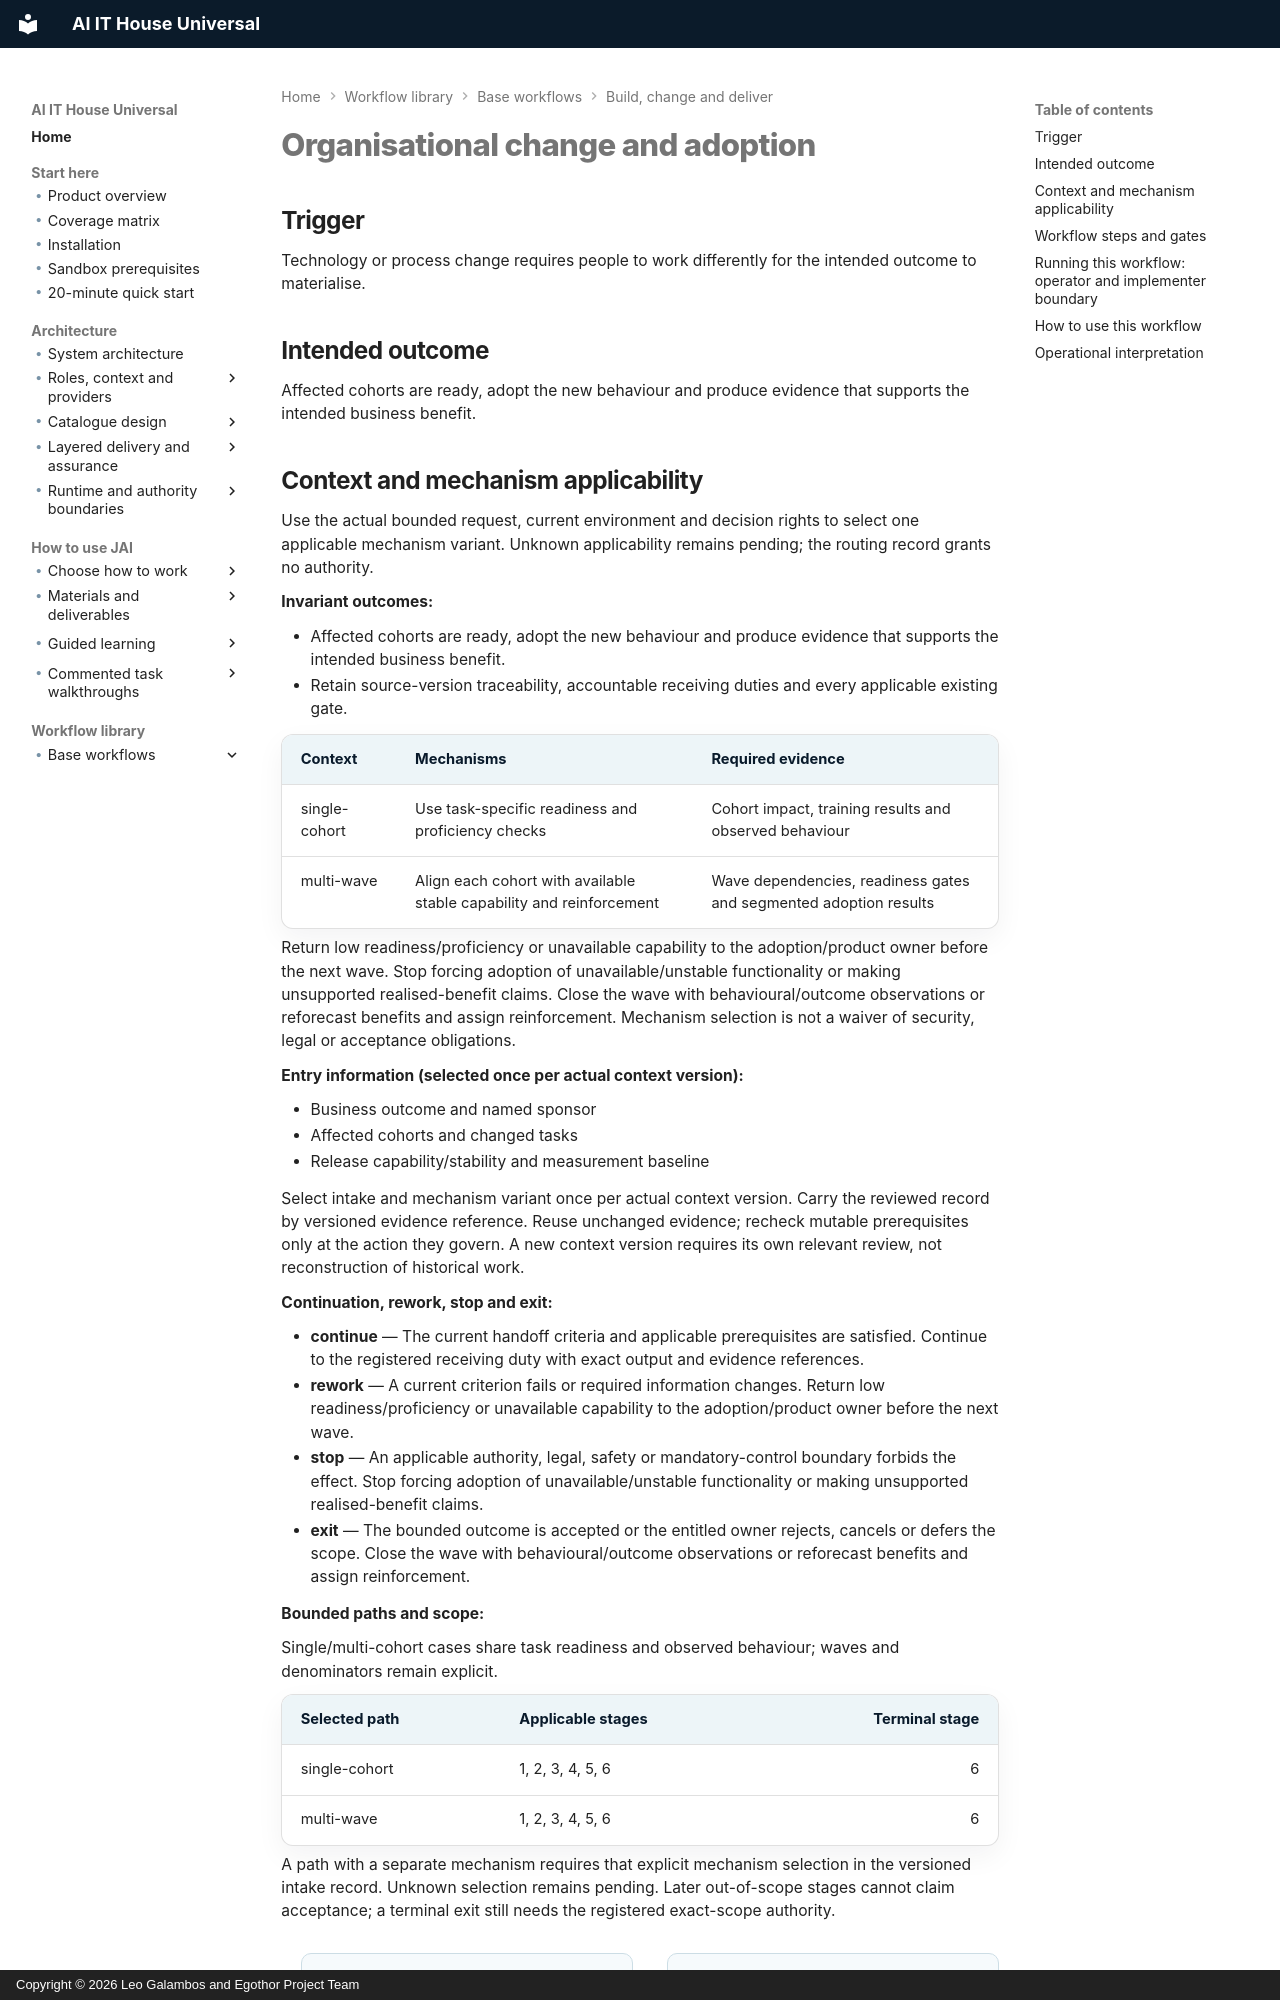

repository: leogalambos/JAI · page: workflow-library/organisational-change-and-adoption/index.html · generator: mkdocs · copyright: Copyright © 2026 Leo Galambos and Egothor Project Team

# Organisational change and adoption

## Trigger

Technology or process change requires people to work differently for the intended outcome to materialise.

## Intended outcome

Affected cohorts are ready, adopt the new behaviour and produce evidence that supports the intended business benefit.


<!-- BEGIN workflow-applicability -->
